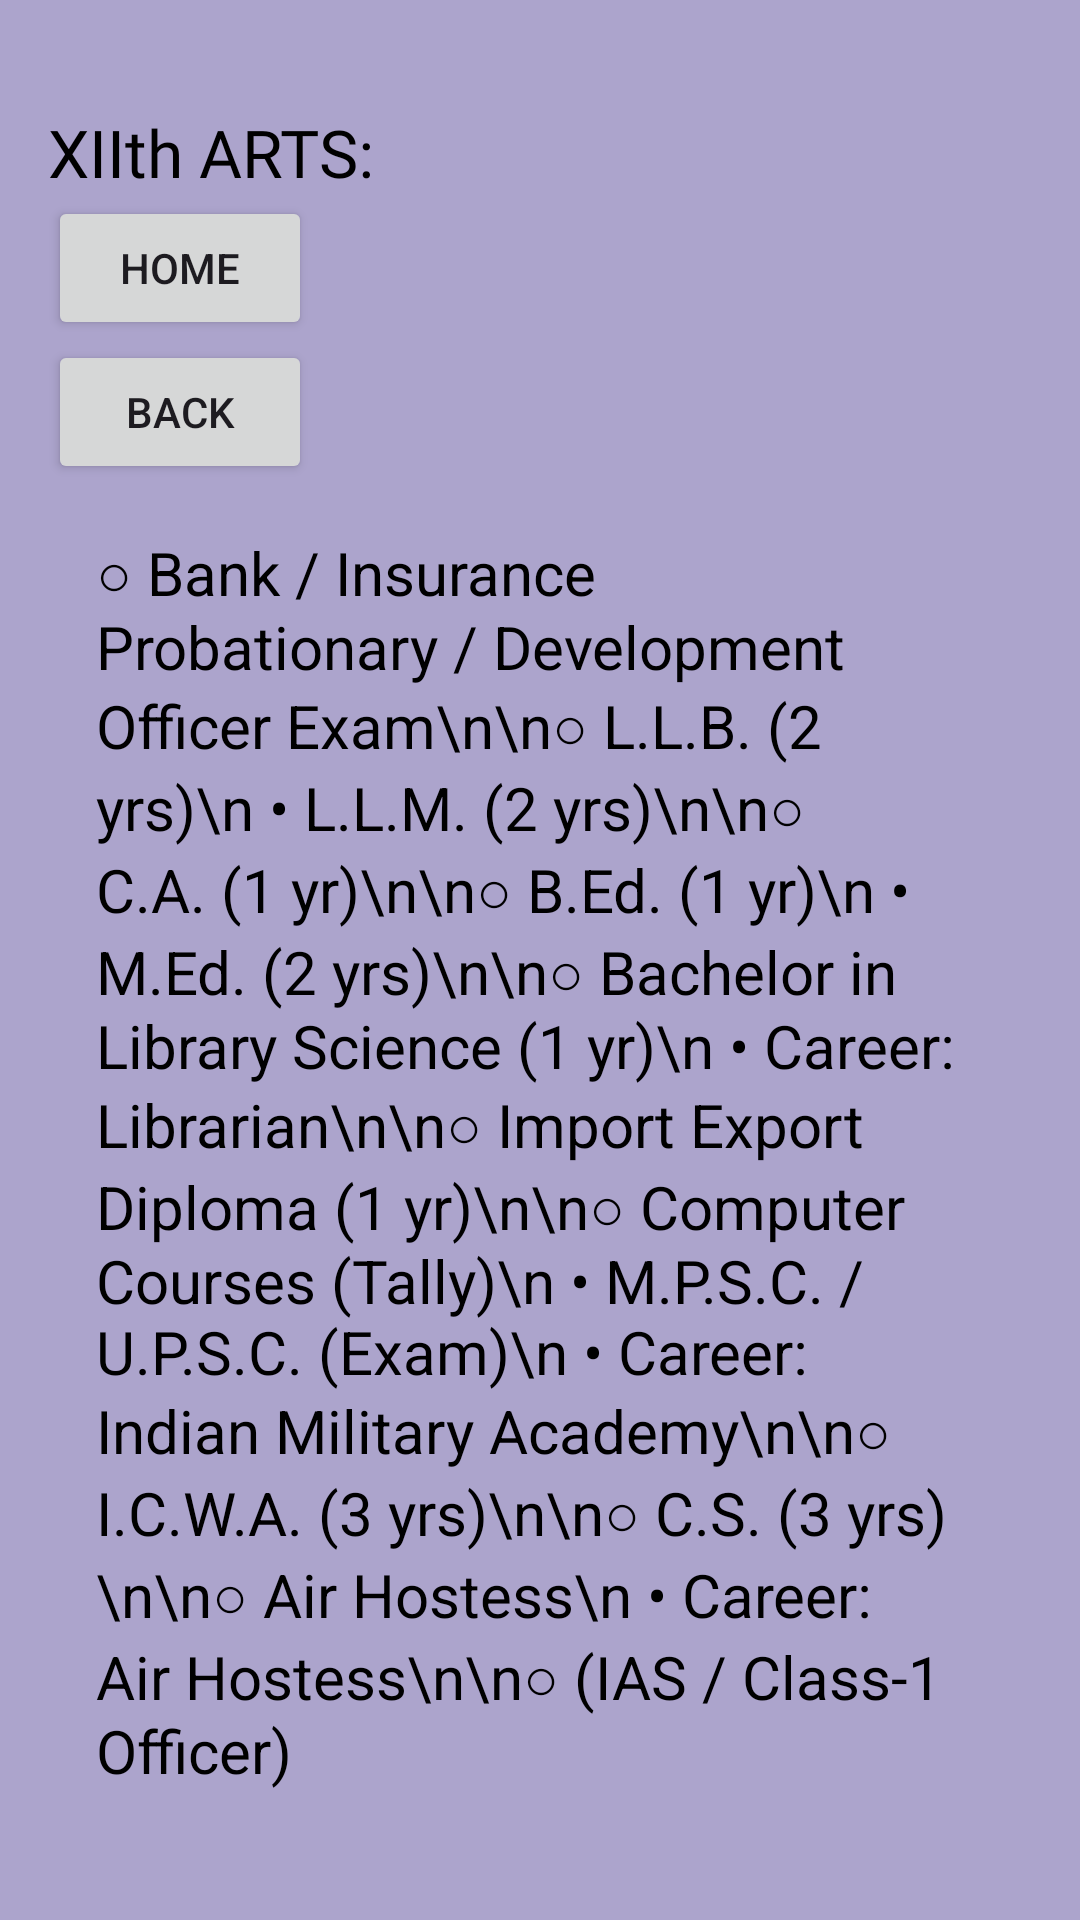

This screen was rendered from an Android layout file. Write that file and the resources it references.
<!-- AndroidManifest.xml: application theme Theme.DreamCareer -->
<!-- res/layout/activity_others.xml -->
<?xml version="1.0" encoding="utf-8"?>
<LinearLayout xmlns:android="http://schemas.android.com/apk/res/android"
    xmlns:tools="http://schemas.android.com/tools"
    android:layout_width="match_parent"
    android:layout_height="match_parent"
    android:orientation="vertical"
    android:padding="16dp"
    android:id="@+id/main"
    tools:context=".others"
    android:background="#ACA4CC">


    <TextView
        android:layout_width="match_parent"
        android:layout_height="wrap_content"
        android:id="@+id/t17"
        android:layout_marginTop="20dp"
        android:text="XIIth ARTS: "
        android:textColor="#000000"
        android:textSize="22sp"
        android:fontFamily="@font/poppins"/>

    <Button
        android:id="@+id/b14"
        android:layout_width="wrap_content"
        android:layout_height="wrap_content"
        android:text="Home" />
    <Button
        android:id="@+id/b19"
        android:layout_width="wrap_content"
        android:layout_height="wrap_content"
        android:text="Back" />

    <ScrollView
        android:layout_width="wrap_content"
        android:layout_height="wrap_content">


        <TextView
            android:id="@+id/t18"
            android:layout_width="match_parent"
            android:layout_height="wrap_content"
            android:padding="16dp"
            android:text="○ Bank / Insurance Probationary / Development Officer Exam\n\n○ L.L.B. (2 yrs)\n • L.L.M. (2 yrs)\n\n○ C.A. (1 yr)\n\n○ B.Ed. (1 yr)\n • M.Ed. (2 yrs)\n\n○ Bachelor in Library Science (1 yr)\n • Career: Librarian\n\n○ Import Export Diploma (1 yr)\n\n○ Computer Courses (Tally)\n • M.P.S.C. / U.P.S.C. (Exam)\n • Career: Indian Military Academy\n\n○ I.C.W.A. (3 yrs)\n\n○ C.S. (3 yrs)\n\n○ Air Hostess\n • Career: Air Hostess\n\n○ (IAS / Class-1 Officer)"
            android:textColor="#000000"
            android:textSize="20sp"
            />


    </ScrollView>


</LinearLayout>
<!-- resources referenced by this layout -->
<resources>
  <style name="Theme.DreamCareer" parent="Base.Theme.DreamCareer" />
  <style name="Base.Theme.DreamCareer" parent="Theme.Material3.DayNight.NoActionBar">
          
          
      </style>
</resources>
